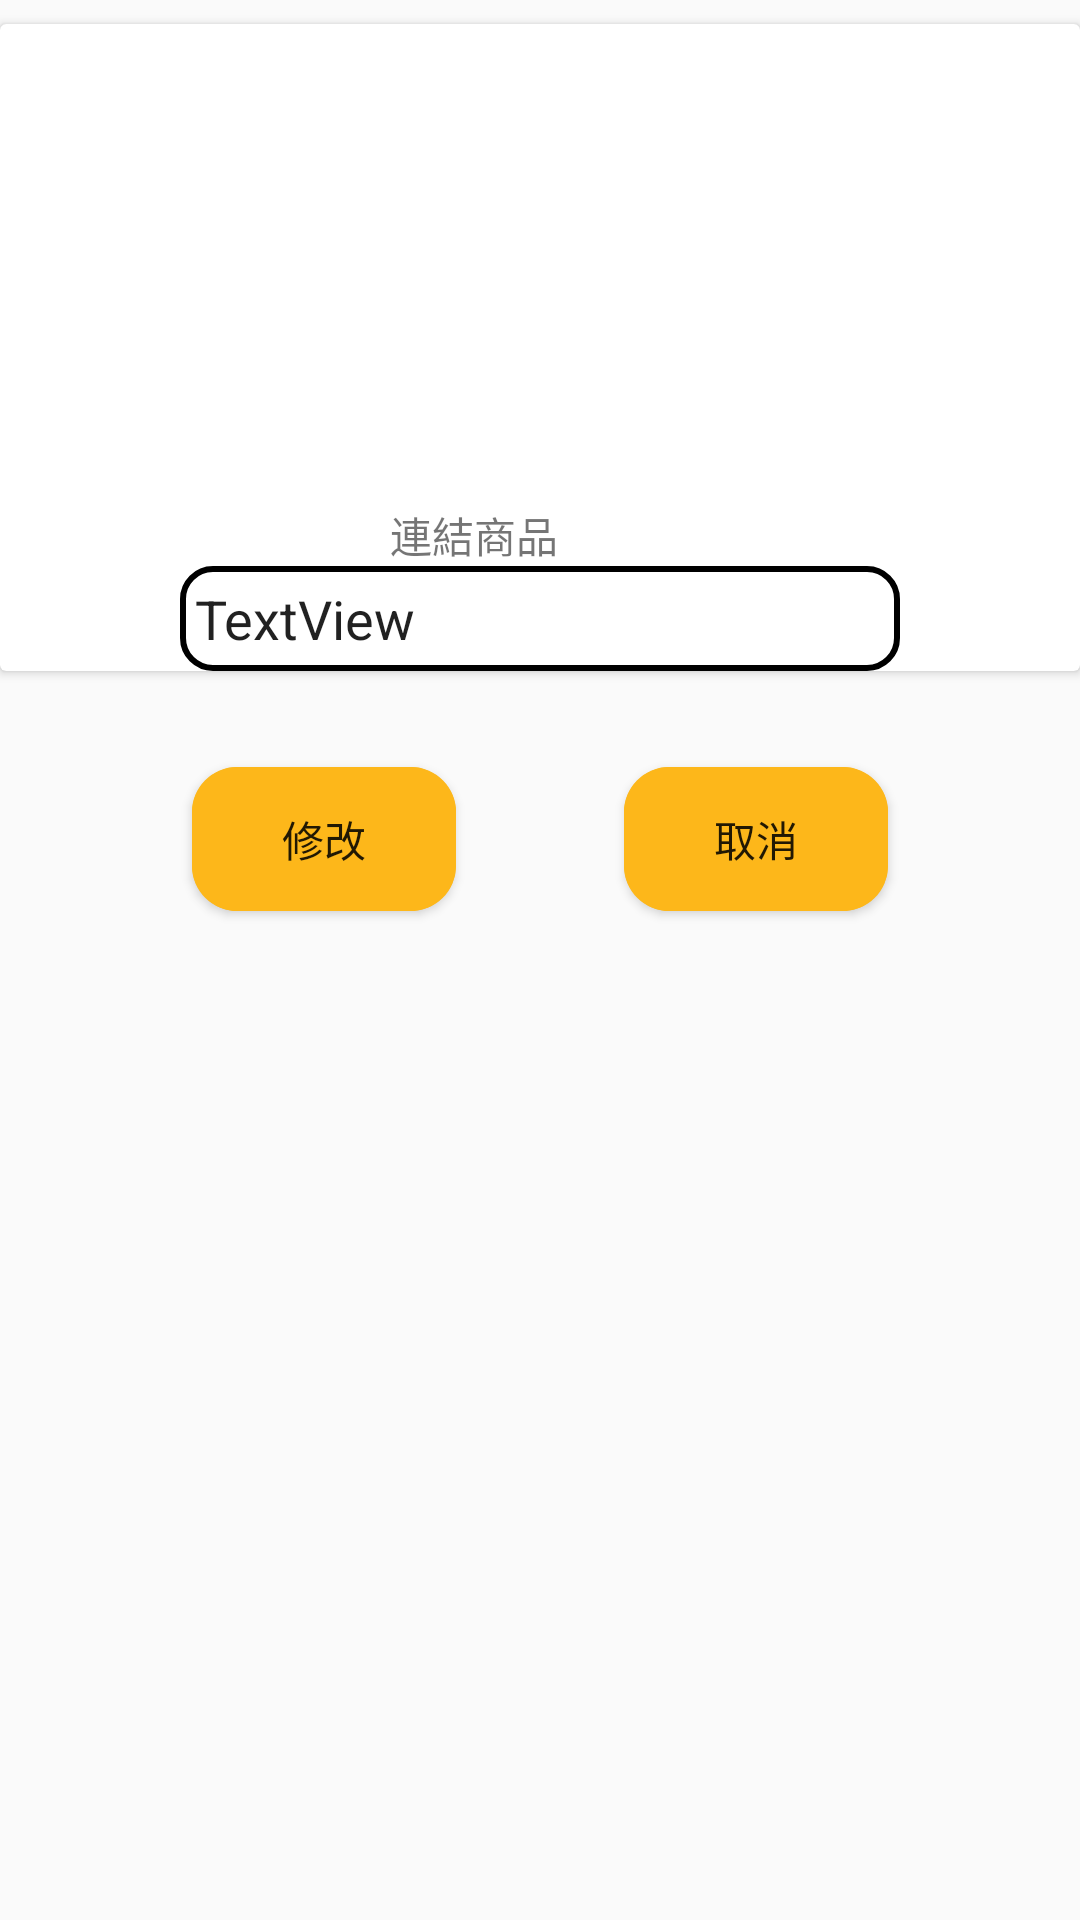

Produce the Android XML layout that renders to this screen, including the resource entries it uses.
<!-- AndroidManifest.xml: application theme AppTheme -->
<!-- res/layout/fragment_adupdate.xml -->
<?xml version="1.0" encoding="utf-8"?>
<androidx.constraintlayout.widget.ConstraintLayout xmlns:android="http://schemas.android.com/apk/res/android"
    xmlns:app="http://schemas.android.com/apk/res-auto"
    xmlns:tools="http://schemas.android.com/tools"
    android:layout_width="match_parent"
    android:layout_height="match_parent">

    <Button
        android:id="@+id/btadupdate"
        android:layout_width="wrap_content"
        android:layout_height="wrap_content"
        android:layout_marginStart="64dp"
        android:layout_marginTop="32dp"
        android:text="修改"
        android:background="@drawable/bt_style"
        app:layout_constraintStart_toStartOf="@+id/cardView2"
        app:layout_constraintTop_toBottomOf="@+id/cardView2" />

    <Button
        android:id="@+id/btadupdatecancel"
        android:layout_width="wrap_content"
        android:layout_height="wrap_content"
        android:layout_marginTop="32dp"
        android:layout_marginEnd="64dp"
        android:text="取消"
        android:background="@drawable/bt_style"
        app:layout_constraintEnd_toEndOf="@+id/cardView2"
        app:layout_constraintTop_toBottomOf="@+id/cardView2" />

    <androidx.cardview.widget.CardView
        android:id="@+id/cardView2"
        android:layout_width="wrap_content"
        android:layout_height="wrap_content"
        android:layout_margin="8dp"
        app:layout_constraintEnd_toEndOf="parent"
        app:layout_constraintStart_toStartOf="parent"
        app:layout_constraintTop_toTopOf="parent">

        <LinearLayout
            android:layout_width="match_parent"
            android:layout_height="match_parent"
            android:orientation="vertical">


            <ImageView
                android:id="@+id/ad_image"
                android:layout_width="390dp"
                android:layout_height="160dp"
                app:srcCompat="@mipmap/ic_launcher_round" />

            <TextView
                android:id="@+id/textView29"
                android:layout_width="100dp"
                android:layout_height="wrap_content"
                android:layout_gravity="center"
                android:text="連結商品" />

            <EditText
                android:id="@+id/proItem_tvNo"
                android:layout_width="240dp"
                android:layout_height="35dp"
                android:layout_gravity="center"
                android:background="@drawable/sreach_style"
                android:paddingLeft="5dp"
                android:text="TextView" />
        </LinearLayout>


    </androidx.cardview.widget.CardView>

</androidx.constraintlayout.widget.ConstraintLayout>
<!-- resources referenced by this layout -->
<resources>
  <!-- drawable bt_style (drawable) -->
  <?xml version="1.0" encoding="utf-8"?>
  <ripple xmlns:android="http://schemas.android.com/apk/res/android" android:color="#FDB71A">
  
      
      <item android:state_pressed="true">
          
          <shape android:shape="rectangle">
              
              <corners android:radius="15dip" />
              
              <stroke android:width="1dip" android:color="#FDB71A" />
              
              <gradient android:angle="-90" android:startColor="#FDB71A" android:endColor="#FDB71A"  />
          </shape>
      </item>
  
      
      <item android:color="@color/colorPrimary">
          <shape android:shape="rectangle"  >
              <corners android:radius="15dip" />
              <gradient android:angle="-90" android:startColor="@color/colorPrimary" android:endColor="#FDB71A"  />
          </shape>
      </item>
  
  </ripple>
  <!-- drawable sreach_style (drawable) -->
  <?xml version="1.0" encoding="utf-8"?>
  <selector xmlns:android="http://schemas.android.com/apk/res/android">
      <item>
          <shape>
              <corners android:radius="10dp" />
              
              <stroke
                  android:width="2dp"
                  android:color="@android:color/black"
                  android:dashGap="0dp"
                  android:dashWidth="0dp"/>
  
          </shape>
      </item>
  
  </selector>
  <style name="AppTheme" parent="Theme.AppCompat.Light.DarkActionBar">
          
          <item name="colorPrimary">@color/colorPrimary</item>
          <item name="colorPrimaryDark">@color/colorPrimaryDark</item>
          <item name="colorAccent">@color/colorAccent</item>
      </style>
  <color name="colorPrimary">#FDB71A</color>
  <color name="colorPrimaryDark">#000000</color>
  <color name="colorAccent">#D81B60</color>
</resources>
